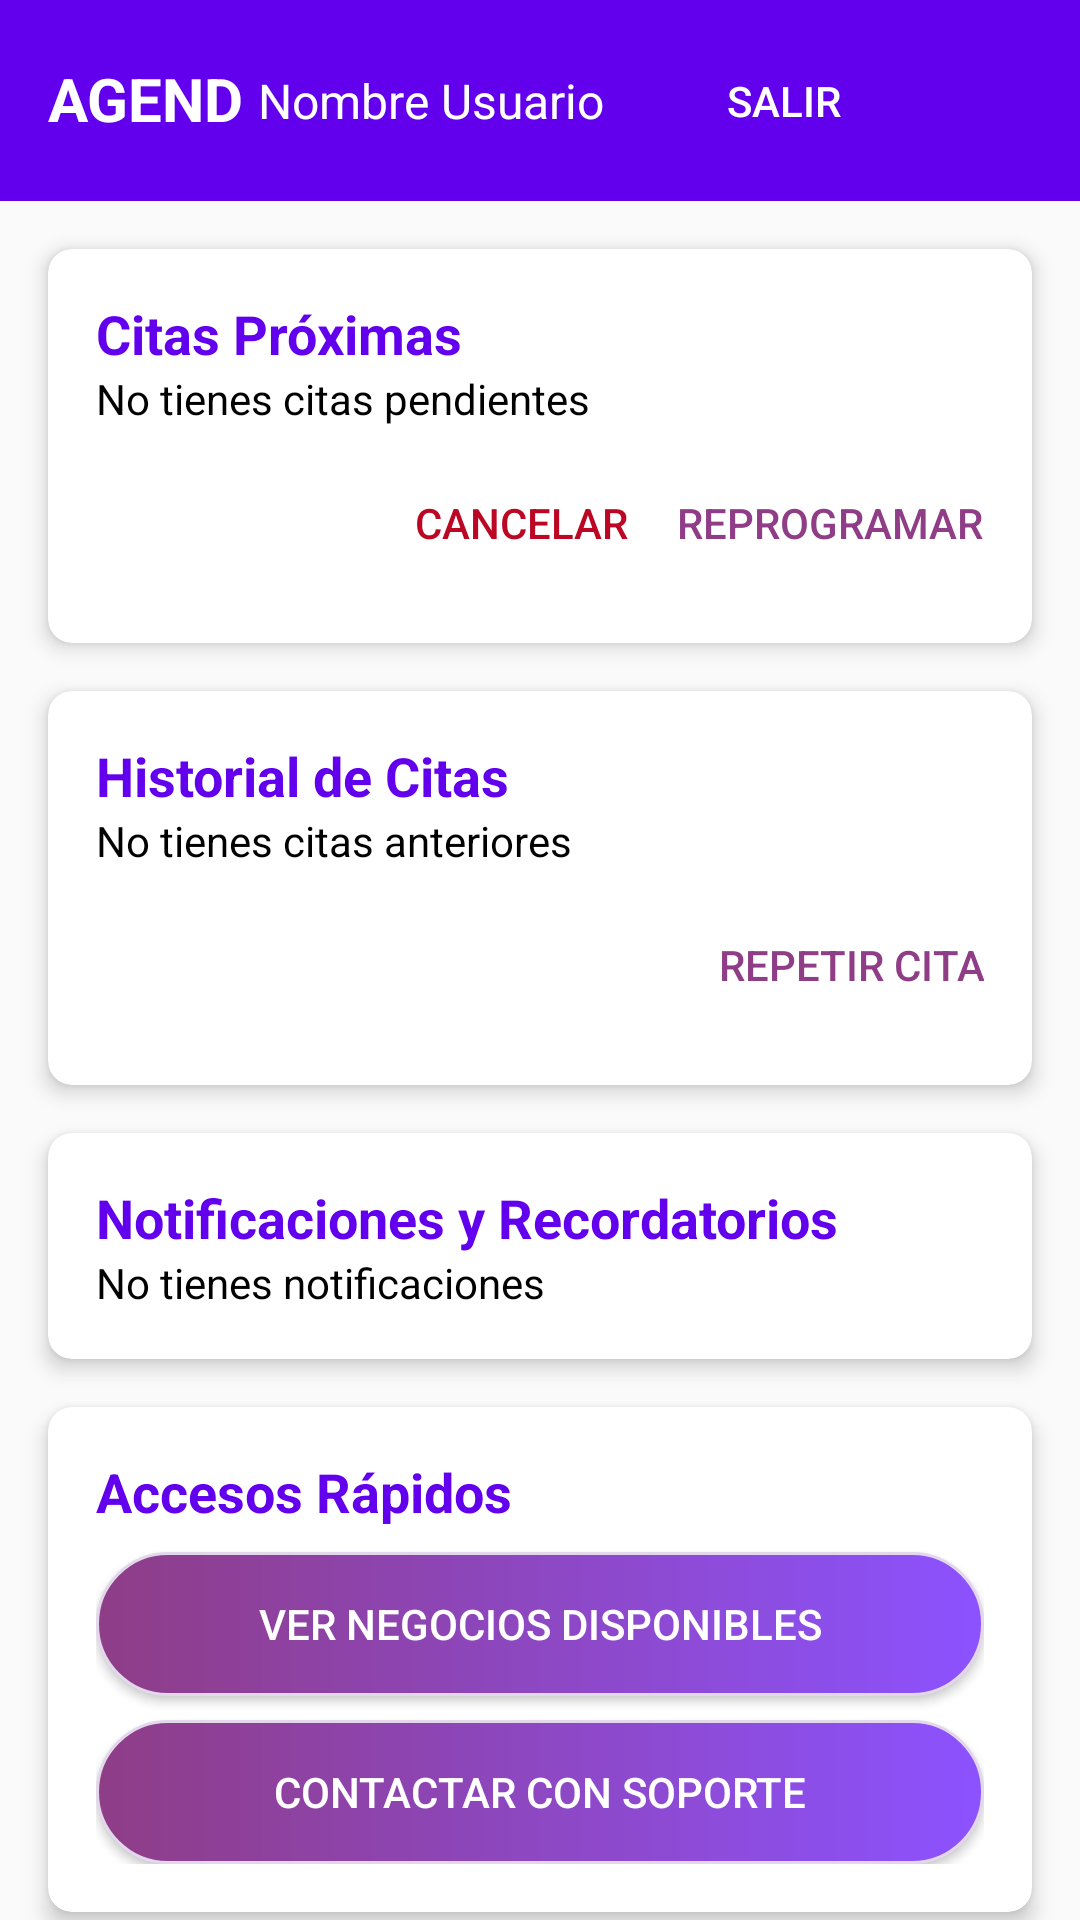

Produce the Android XML layout that renders to this screen, including the resource entries it uses.
<!-- AndroidManifest.xml: application theme Theme.AppCompat.Light.NoActionBar -->
<!-- res/layout/activity_dashboard_usuario.xml -->
<?xml version="1.0" encoding="utf-8"?>
<androidx.constraintlayout.widget.ConstraintLayout
    xmlns:android="http://schemas.android.com/apk/res/android"
    xmlns:app="http://schemas.android.com/apk/res-auto"
    xmlns:tools="http://schemas.android.com/tools"
    android:id="@+id/drawer_layout"
    android:layout_width="match_parent"
    android:layout_height="match_parent"
    tools:context=".Dashboard_Usuario">

    
    <LinearLayout
        android:id="@+id/header_layout"
        android:layout_width="0dp"
        android:layout_height="wrap_content"
        android:orientation="horizontal"
        android:padding="16dp"
        android:background="@color/design_default_color_primary"
        app:layout_constraintTop_toTopOf="parent"
        app:layout_constraintStart_toStartOf="parent"
        app:layout_constraintEnd_toEndOf="parent"
        android:gravity="center_vertical">

        
        <TextView
            android:id="@+id/txt_app_name"
            android:layout_width="wrap_content"
            android:layout_height="28dp"
            android:layout_weight="1"
            android:text="AGENDIFY"
            android:textColor="#FFFFFF"
            android:textSize="20sp"
            android:textStyle="bold" />

        
        <LinearLayout
            android:layout_width="258dp"
            android:layout_height="35dp"
            android:gravity="center_vertical"
            android:orientation="horizontal">


            
            <TextView
                android:id="@+id/txt_user_name"
                android:layout_width="wrap_content"
                android:layout_height="wrap_content"
                android:layout_marginEnd="16dp"
                android:text="Nombre Usuario"
                android:textColor="#FFFFFF"
                android:textSize="16sp" />

            
            <Button
                android:id="@+id/btn_logout"
                android:layout_width="wrap_content"
                android:layout_height="wrap_content"
                android:background="@android:color/transparent"
                android:text="Salir"
                android:textColor="#FFFFFF"
                android:textSize="14sp" />
        </LinearLayout>
    </LinearLayout>

    
    <androidx.cardview.widget.CardView
        android:id="@+id/card_citas_proximas"
        android:layout_width="0dp"
        android:layout_height="wrap_content"
        android:layout_margin="16dp"
        app:cardCornerRadius="8dp"
        app:cardElevation="4dp"
        app:layout_constraintTop_toBottomOf="@+id/header_layout"
        app:layout_constraintStart_toStartOf="parent"
        app:layout_constraintEnd_toEndOf="parent">

        <LinearLayout
            android:layout_width="match_parent"
            android:layout_height="wrap_content"
            android:orientation="vertical"
            android:padding="16dp">

            <TextView
                android:id="@+id/txt_citas_proximas"
                android:layout_width="wrap_content"
                android:layout_height="wrap_content"
                android:text="Citas Próximas"
                android:textSize="18sp"
                android:textColor="#6200EE"
                android:textStyle="bold" />

            <TextView
                android:id="@+id/txt_detalle_citas"
                android:layout_width="wrap_content"
                android:layout_height="wrap_content"
                android:text="No tienes citas pendientes"
                android:textSize="14sp"
                android:textColor="#000000" />

            
            <LinearLayout
                android:layout_width="match_parent"
                android:layout_height="wrap_content"
                android:orientation="horizontal"
                android:gravity="end"
                android:paddingTop="8dp">

                <Button
                    android:id="@+id/btn_cancelar_cita"
                    android:layout_width="wrap_content"
                    android:layout_height="wrap_content"
                    android:text="Cancelar"
                    android:layout_marginEnd="8dp"
                    android:textColor="#bb0624"
                    android:background="@android:color/transparent"/>

                <Button
                    android:id="@+id/btn_reprogramar_cita"
                    android:layout_width="wrap_content"
                    android:layout_height="wrap_content"
                    android:text="Reprogramar"
                    android:textColor="#8e3d86"
                    android:background="@android:color/transparent"/>
            </LinearLayout>

        </LinearLayout>
    </androidx.cardview.widget.CardView>

    
    <androidx.cardview.widget.CardView
        android:id="@+id/card_historial_citas"
        android:layout_width="0dp"
        android:layout_height="wrap_content"
        android:layout_margin="16dp"
        app:cardCornerRadius="8dp"
        app:cardElevation="4dp"
        app:layout_constraintTop_toBottomOf="@+id/card_citas_proximas"
        app:layout_constraintStart_toStartOf="parent"
        app:layout_constraintEnd_toEndOf="parent">

        <LinearLayout
            android:layout_width="match_parent"
            android:layout_height="wrap_content"
            android:orientation="vertical"
            android:padding="16dp">

            <TextView
                android:id="@+id/txt_historial_citas"
                android:layout_width="wrap_content"
                android:layout_height="wrap_content"
                android:text="Historial de Citas"
                android:textSize="18sp"
                android:textColor="#6200EE"
                android:textStyle="bold" />

            <TextView
                android:id="@+id/txt_detalle_historial"
                android:layout_width="wrap_content"
                android:layout_height="wrap_content"
                android:text="No tienes citas anteriores"
                android:textSize="14sp"
                android:textColor="#000000" />

            
            <LinearLayout
                android:layout_width="match_parent"
                android:layout_height="wrap_content"
                android:orientation="horizontal"
                android:gravity="end"
                android:paddingTop="8dp">

                <Button
                    android:id="@+id/btn_repetir_cita"
                    android:layout_width="wrap_content"
                    android:layout_height="wrap_content"
                    android:text="Repetir Cita"
                    android:textColor="#8e3d86"
                    android:background="@android:color/transparent"/>
            </LinearLayout>

        </LinearLayout>
    </androidx.cardview.widget.CardView>

    
    <androidx.cardview.widget.CardView
        android:id="@+id/card_notificaciones"
        android:layout_width="0dp"
        android:layout_height="wrap_content"
        android:layout_margin="16dp"
        app:cardCornerRadius="8dp"
        app:cardElevation="4dp"
        app:layout_constraintTop_toBottomOf="@+id/card_historial_citas"
        app:layout_constraintStart_toStartOf="parent"
        app:layout_constraintEnd_toEndOf="parent">

        <LinearLayout
            android:layout_width="match_parent"
            android:layout_height="wrap_content"
            android:orientation="vertical"
            android:padding="16dp">

            <TextView
                android:id="@+id/txt_notificaciones"
                android:layout_width="wrap_content"
                android:layout_height="wrap_content"
                android:text="Notificaciones y Recordatorios"
                android:textSize="18sp"
                android:textColor="#6200EE"
                android:textStyle="bold" />

            <TextView
                android:id="@+id/txt_detalle_notificaciones"
                android:layout_width="wrap_content"
                android:layout_height="wrap_content"
                android:text="No tienes notificaciones"
                android:textSize="14sp"
                android:textColor="#000000" />
        </LinearLayout>
    </androidx.cardview.widget.CardView>

    
    <androidx.cardview.widget.CardView
        android:id="@+id/card_accesos_rapidos"
        android:layout_width="0dp"
        android:layout_height="wrap_content"
        android:layout_margin="16dp"
        app:cardCornerRadius="8dp"
        app:cardElevation="4dp"
        app:layout_constraintTop_toBottomOf="@+id/card_notificaciones"
        app:layout_constraintStart_toStartOf="parent"
        app:layout_constraintEnd_toEndOf="parent">

        <LinearLayout
            android:layout_width="match_parent"
            android:layout_height="wrap_content"
            android:orientation="vertical"
            android:padding="16dp">

            <TextView
                android:id="@+id/txt_accesos_rapidos"
                android:layout_width="wrap_content"
                android:layout_height="wrap_content"
                android:text="Accesos Rápidos"
                android:textSize="18sp"
                android:textColor="#6200EE"
                android:textStyle="bold" />

            
            <Button
                android:id="@+id/btn_ver_negocios"
                android:layout_width="match_parent"
                android:layout_height="wrap_content"
                android:text="Ver negocios disponibles"
                android:layout_marginTop="8dp"
                android:textColor="#FFFFFF"
                android:background="@drawable/boton_personalizado"/>


            <Button
                android:id="@+id/btn_contactar_soporte"
                android:layout_width="match_parent"
                android:layout_height="wrap_content"
                android:text="Contactar con Soporte"
                android:layout_marginTop="8dp"
                android:textColor="#FFFFFF"
                android:background="@drawable/boton_personalizado"/>

        </LinearLayout>
    </androidx.cardview.widget.CardView>

</androidx.constraintlayout.widget.ConstraintLayout>
<!-- resources referenced by this layout -->
<resources>
  <!-- drawable boton_personalizado (drawable) -->
  <?xml version="1.0" encoding="utf-8"?>
  <shape
      xmlns:android="http://schemas.android.com/apk/res/android"
      android:shape="rectangle">
  
      <stroke
          android:color="#e3d7ec"
          android:width="1dp"/>
      <corners
          android:radius="170dp"/>
      <gradient
          android:startColor="#8e3d86"
          android:endColor="#8c52ff"/>
  </shape>
</resources>
